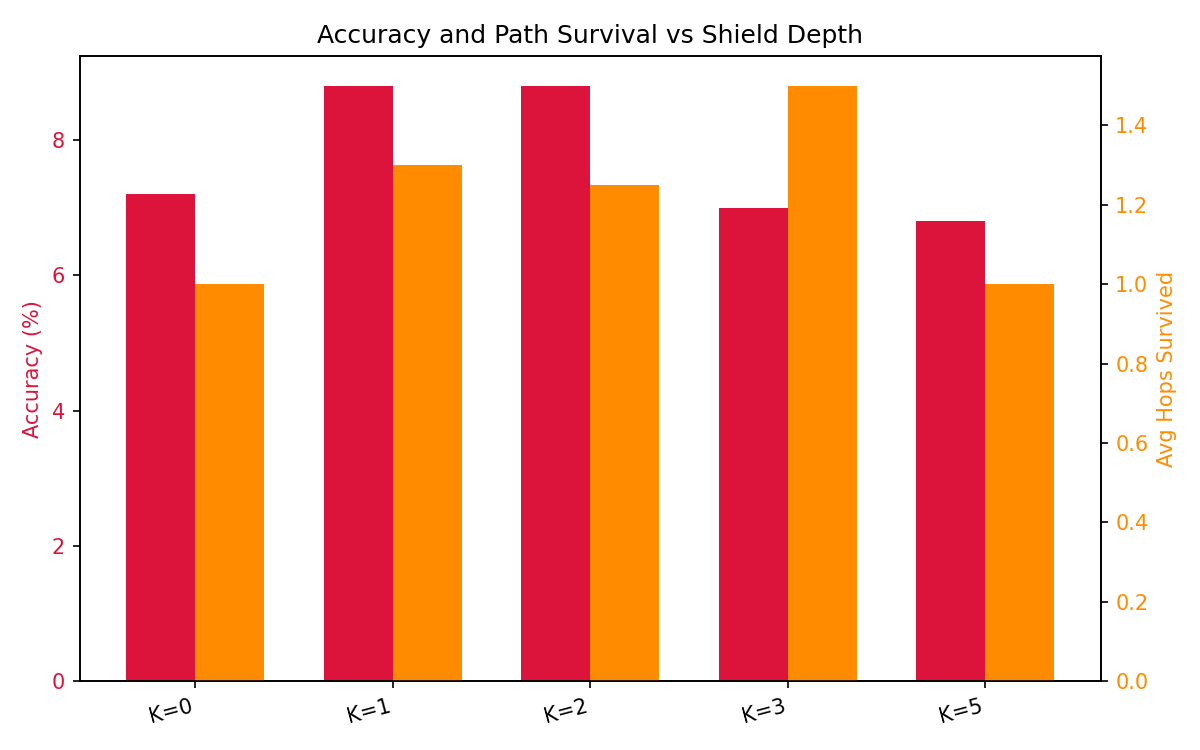

Source data for this figure (header and first rows):
Configuration, Baseline Accuracy, FAGS Accuracy, Accuracy Gain, Additional Search Cost, Efficiency Ratio, Gold Path Recovery Rate, Avg Hops Survived Post Revival
K=0, 2.40%, 7.20%, 4.80%, 1035.76%, 0.005, 0.23%, 1.00
K=1, 2.40%, 8.80%, 6.40%, 1041.83%, 0.006, 0.46%, 1.30
K=2, 2.40%, 8.80%, 6.40%, 1073.81%, 0.006, 0.00%, 1.25
K=3, 2.40%, 7.00%, 4.60%, 1058.71%, 0.004, 0.23%, 1.50
K=5, 2.40%, 6.80%, 4.40%, 1012.72%, 0.004, 0.23%, 1.00
